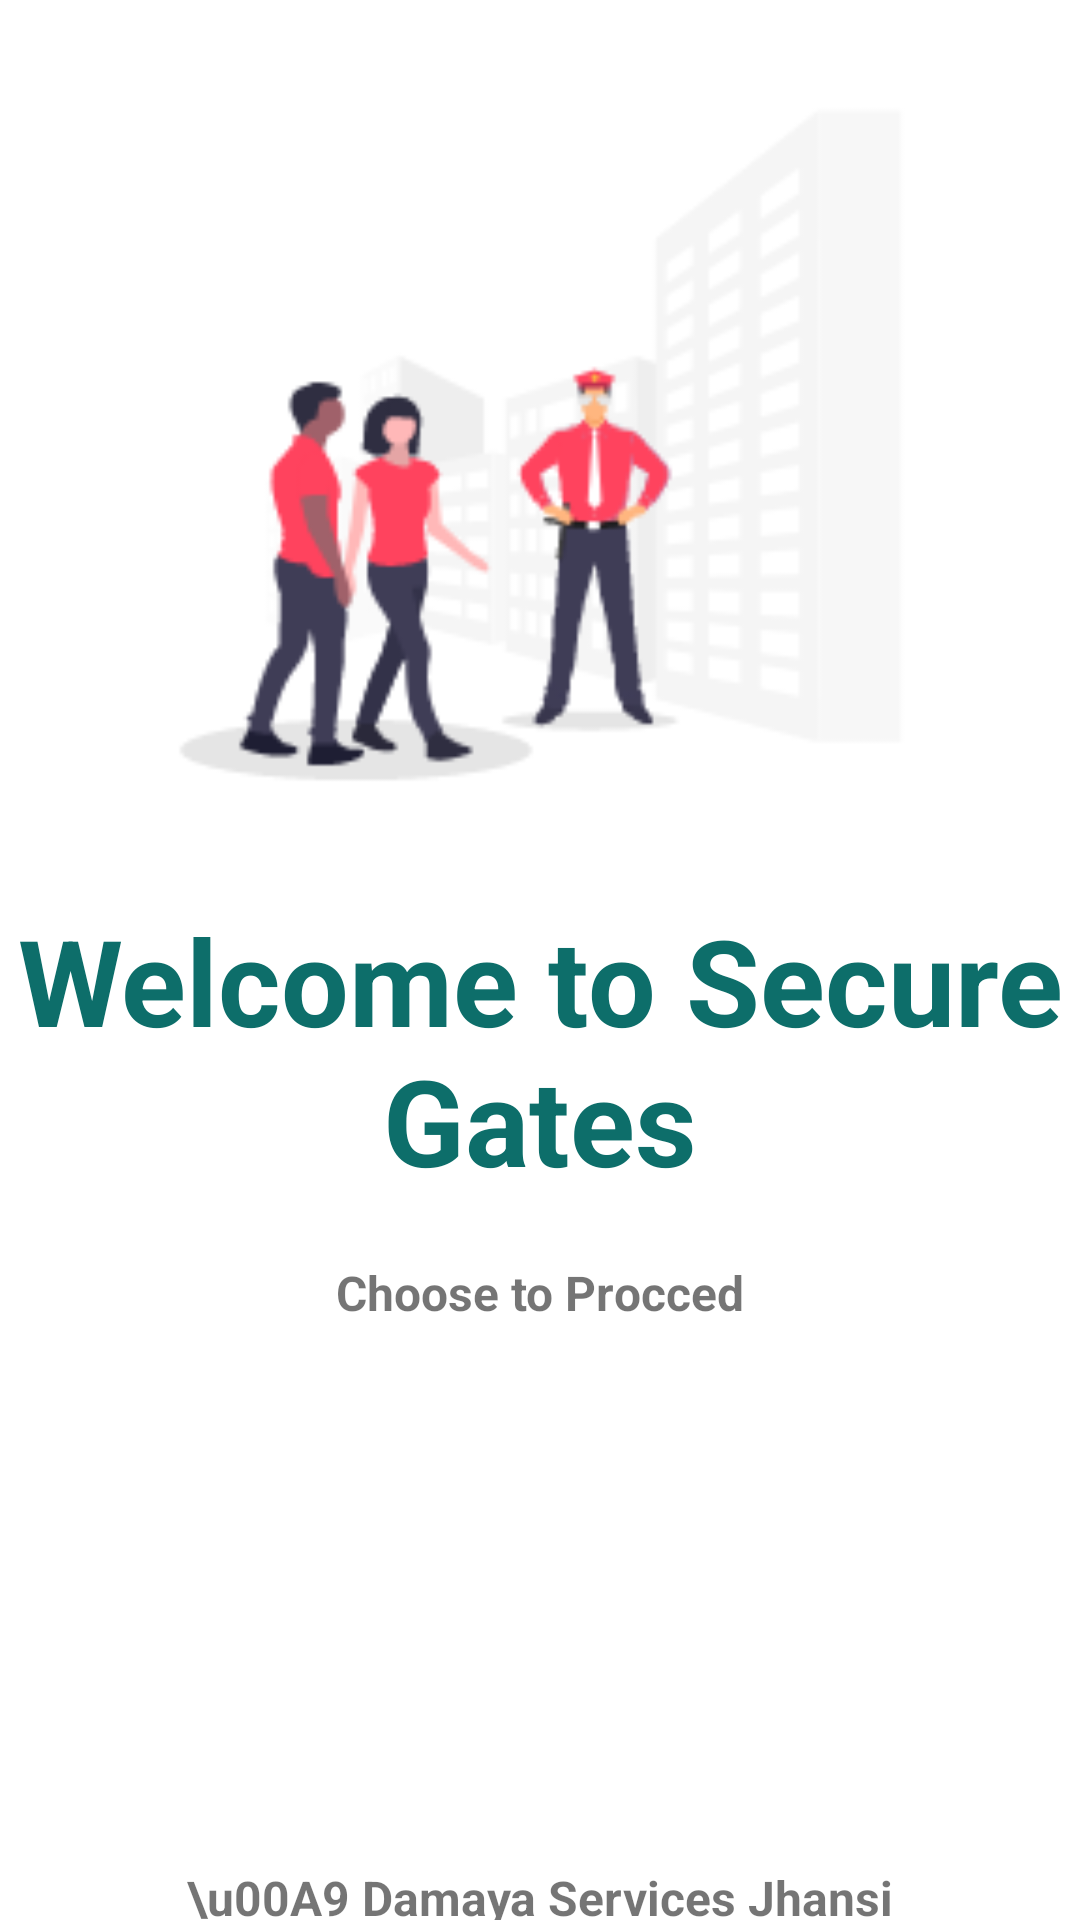

Android layout source for this screen:
<!-- AndroidManifest.xml: application theme Theme.Gates -->
<!-- res/layout/activity_home.xml -->
<?xml version="1.0" encoding="utf-8"?>
<LinearLayout xmlns:android="http://schemas.android.com/apk/res/android"
    android:orientation="vertical"
    android:layout_width="match_parent"
    android:layout_height="match_parent"
    android:gravity="center_horizontal">

    <ImageView
        android:layout_width="match_parent"
        android:layout_height="250dp"
        android:src="@drawable/visitorentry"
        android:layout_marginTop="20dp"
        ></ImageView>
    
    <TextView
        android:layout_width="wrap_content"
        android:layout_height="wrap_content"
        android:text="Welcome to Secure Gates"
        android:textAlignment="center"
        android:textColor="#0d6e6a"
        android:textSize="40dp"
        android:textStyle="bold"
        android:layout_marginTop="30dp"/>

    <TextView
        android:layout_width="wrap_content"
        android:layout_height="wrap_content"
        android:text="Choose to Procced"
        android:layout_marginTop="20dp"
        android:textStyle="bold"
        android:textSize="16dp"/>

    <Button
        android:layout_width="350dp"
        android:layout_height="50dp"
        android:background="@drawable/button"
        android:text="Login"
        android:id="@+id/idBtnLogin"
        android:textSize="18dp"
        android:textStyle="bold"
        android:textColor="#fff"
        android:layout_marginTop="40dp"/>

    <Button
        android:layout_width="350dp"
        android:layout_height="50dp"
        android:background="@drawable/button"
        android:text="Register"
        android:id="@+id/idBtnRegister"
        android:textSize="18dp"
        android:textStyle="bold"
        android:textColor="#fff"
        android:layout_marginTop="20dp"/>

    <TextView
        android:layout_width="wrap_content"
        android:layout_height="wrap_content"
        android:text="\u00A9 Damaya Services Jhansi"
        android:layout_marginTop="20dp"
        android:textStyle="bold"
        android:textSize="16dp"/>

</LinearLayout>
<!-- resources referenced by this layout -->
<resources>
  <!-- drawable visitorentry: png bitmap (drawable, 14844 bytes) -->
  <style name="Theme.Gates" parent="Theme.MaterialComponents.Light.DarkActionBar">
          
          <item name="colorPrimary">#FF03DAC5</item>
          <item name="colorPrimaryVariant">#FF03DAC5</item>
          <item name="colorOnPrimary">@color/white</item>
          
          <item name="colorSecondary">@color/teal_200</item>
          <item name="colorSecondaryVariant">@color/teal_700</item>
          <item name="colorOnSecondary">@color/black</item>
          
          <item name="android:statusBarColor">?attr/colorPrimaryVariant</item>
          
      </style>
  <color name="white">#FFFFFFFF</color>
  <color name="teal_200">#FF03DAC5</color>
  <color name="teal_700">#FF018786</color>
  <color name="black">#FF000000</color>
</resources>
